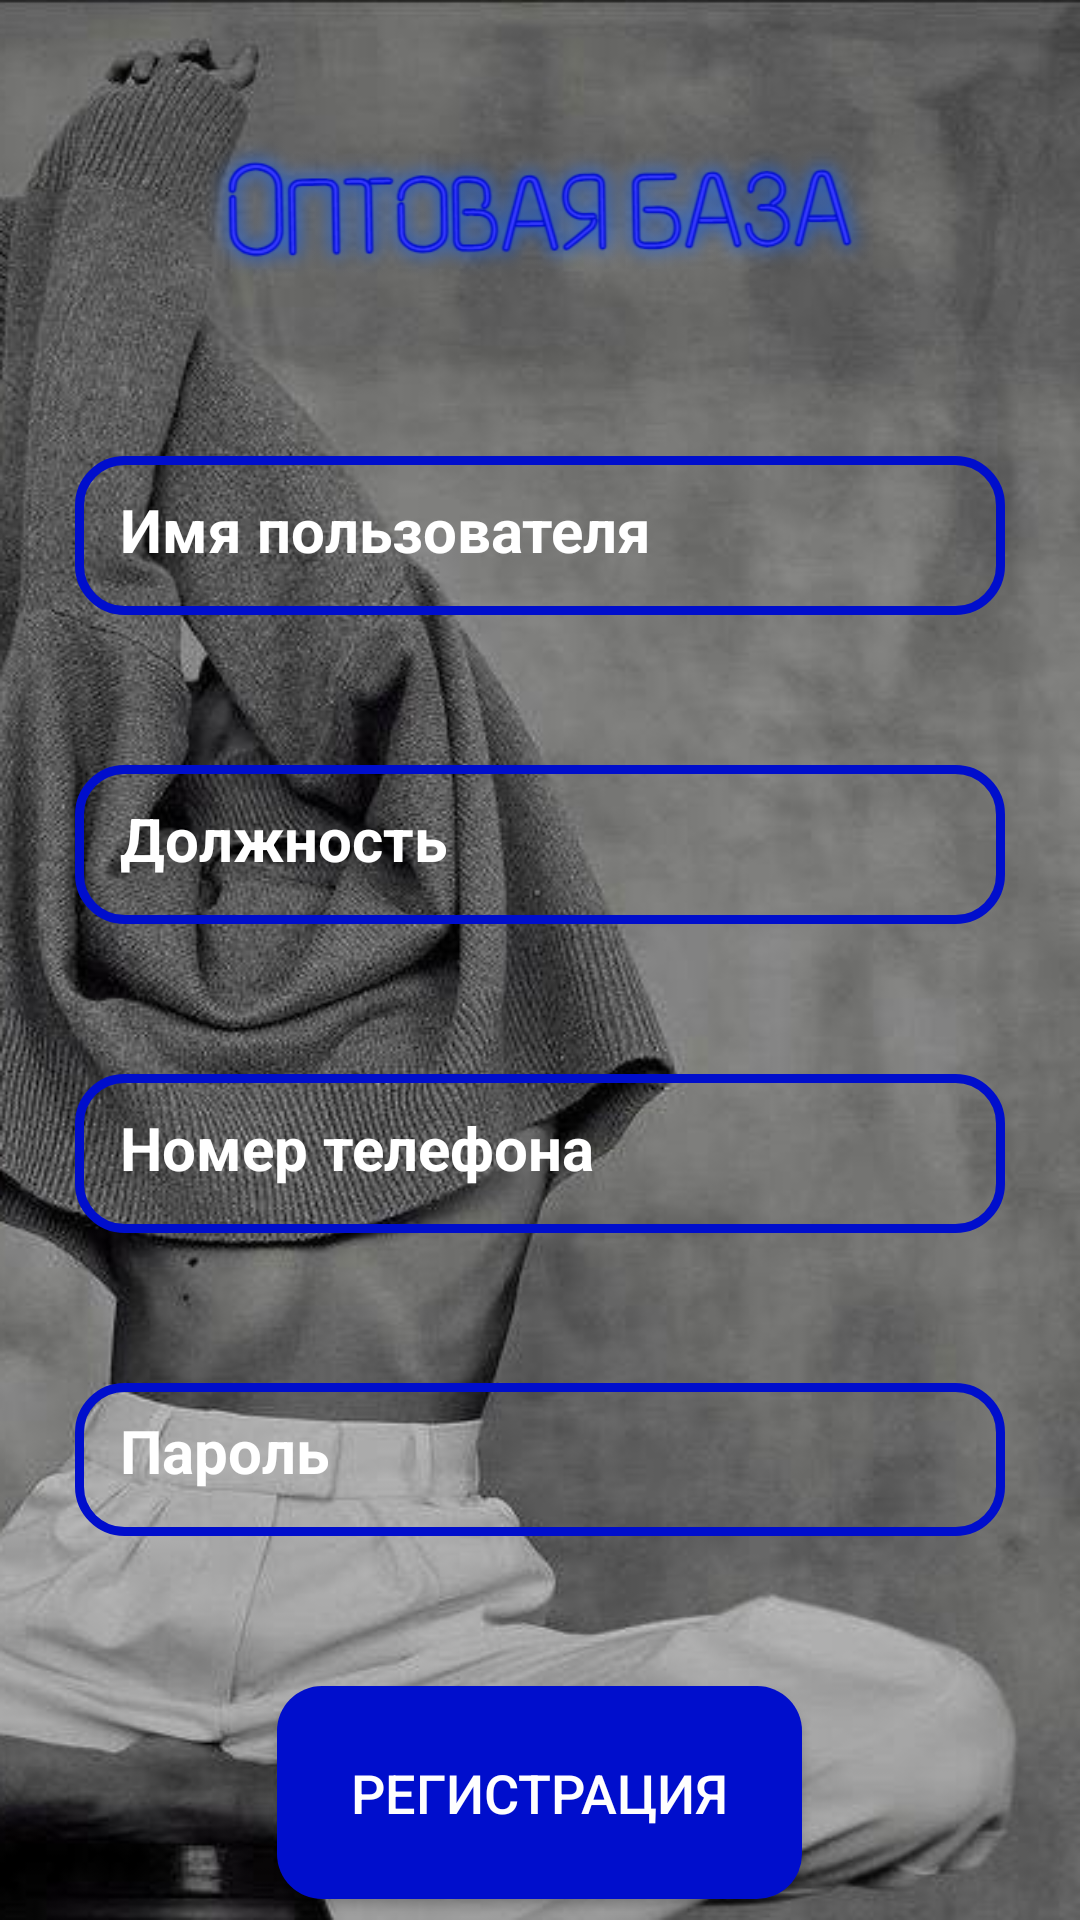

Produce the Android XML layout that renders to this screen, including the resource entries it uses.
<!-- AndroidManifest.xml: application theme Theme.WholesaleBase -->
<!-- res/layout/activity_register.xml -->
<?xml version="1.0" encoding="utf-8"?>
<RelativeLayout xmlns:android="http://schemas.android.com/apk/res/android"
    xmlns:app="http://schemas.android.com/apk/res-auto"
    xmlns:tools="http://schemas.android.com/tools"
    android:layout_width="match_parent"
    android:layout_height="match_parent"
    android:background="@drawable/register"
    tools:context=".ui.RegisterActivity">

    <ImageView
        android:id="@+id/app_logo"
        android:layout_width="match_parent"
        android:layout_height="100dp"
        android:layout_centerHorizontal="true"
        android:layout_marginTop="2dp"
        app:srcCompat="@drawable/app_logo" />

    <EditText
        android:id="@+id/register_username_input"
        android:layout_width="325dp"
        android:layout_height="53dp"
        android:layout_below="@+id/app_logo"
        android:layout_centerHorizontal="true"
        android:layout_marginLeft="25dp"
        android:layout_marginTop="50dp"
        android:layout_marginRight="25dp"
        android:background="@drawable/input_design"
        android:hint="Имя пользователя"
        android:inputType="text"
        android:padding="15dp"
        android:textColorHint="@android:color/white"
        android:textSize="20dp"
        android:textStyle="bold" />
    <EditText
        android:id="@+id/register_post_input"
        android:layout_width="325dp"
        android:layout_height="53dp"
        android:layout_below="@+id/register_username_input"
        android:layout_centerHorizontal="true"
        android:layout_marginLeft="25dp"
        android:layout_marginTop="50dp"
        android:layout_marginRight="25dp"
        android:background="@drawable/input_design"
        android:hint="Должность"
        android:inputType="text"
        android:padding="15dp"
        android:textColorHint="@android:color/white"
        android:textSize="20dp"
        android:textStyle="bold" />

    <EditText
        android:id="@+id/register_phone_input"
        android:layout_width="325dp"
        android:layout_height="53dp"
        android:layout_below="@+id/register_post_input"
        android:layout_centerHorizontal="true"
        android:layout_marginLeft="25dp"
        android:layout_marginTop="50dp"
        android:layout_marginRight="25dp"
        android:background="@drawable/input_design"
        android:hint="Номер телефона"
        android:inputType="number"
        android:padding="15dp"
        android:textColorHint="@android:color/white"
        android:textSize="20dp"
        android:textStyle="bold" />

    <EditText
        android:id="@+id/register_password_input"
        android:layout_width="326dp"
        android:layout_height="51dp"
        android:layout_below="@+id/register_phone_input"
        android:layout_centerHorizontal="true"
        android:layout_marginLeft="25dp"
        android:layout_marginTop="50dp"
        android:layout_marginRight="25dp"
        android:background="@drawable/input_design"
        android:hint="Пароль"
        android:inputType="textPassword"
        android:padding="15dp"
        android:textColorHint="@android:color/white"
        android:textSize="20dp"
        android:textStyle="bold" />


    <androidx.appcompat.widget.AppCompatButton
        android:id="@+id/register_btn"
        android:layout_width="229dp"
        android:layout_height="71dp"
        android:layout_below="@+id/register_password_input"
        android:layout_centerHorizontal="true"
        android:layout_marginStart="185dp"
        android:layout_marginLeft="20dp"
        android:layout_marginTop="50dp"
        android:layout_marginRight="20dp"
        android:layout_marginBottom="100dp"
        android:background="@drawable/button"
        android:padding="20dp"
        android:text="РЕГИСТРАЦИЯ"
        android:textAlignment="center"
        android:textColor="#FEFEFE"
        android:textSize="18dp" />


</RelativeLayout>
<!-- resources referenced by this layout -->
<resources>
  <!-- drawable app_logo: png bitmap (drawable, 68584 bytes) -->
  <!-- drawable button (drawable) -->
  <?xml version="1.0" encoding="utf-8"?>
  <shape xmlns:android="http://schemas.android.com/apk/res/android">
  <solid
  android:color="@color/colorPrimaryDark"
      >
  </solid>
      <corners
          android:radius="15dp"
          >
      </corners>
  </shape>
  <!-- drawable input_design (drawable) -->
  <?xml version="1.0" encoding="utf-8"?>
  <shape xmlns:android="http://schemas.android.com/apk/res/android">
  
  <stroke
      android:color="@color/colorPrimaryDark"
      android:width="3dp"
      >
  </stroke>
  <corners
      android:radius="15dp"
      >
  </corners>
  </shape>
  <!-- drawable register: png bitmap (drawable, 304410 bytes) -->
  <style name="Theme.WholesaleBase" parent="Base.Theme.WholesaleBase" />
  <color name="colorPrimaryDark">#000ECC</color>
  <style name="Base.Theme.WholesaleBase" parent="Theme.Material3.DayNight">
          
          
      </style>
</resources>
